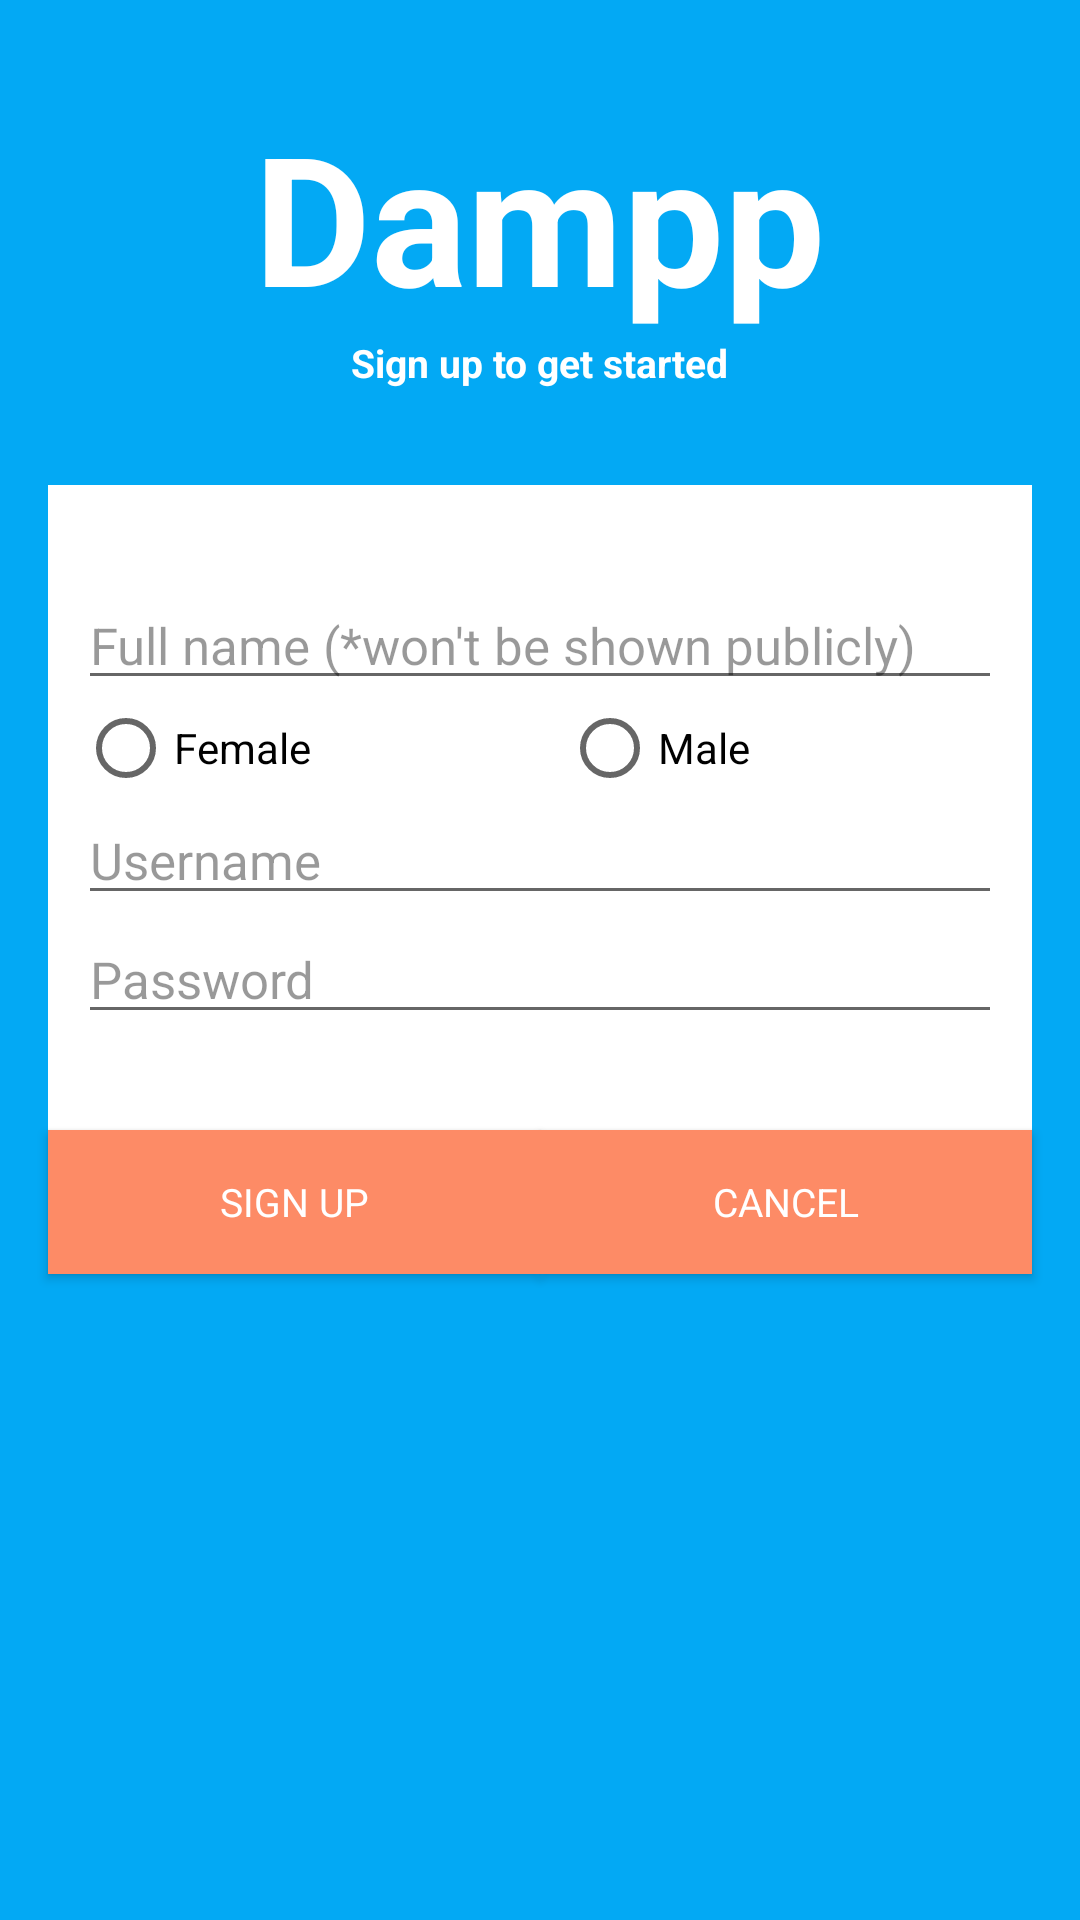

Here is an Android app screen rendered from its layout file. Give the layout XML and the strings, colors and styles it references.
<!-- AndroidManifest.xml: activity theme AppTheme.NoActionBar -->
<!-- res/layout/activity_signup.xml -->
<RelativeLayout xmlns:android="http://schemas.android.com/apk/res/android"
    xmlns:tools="http://schemas.android.com/tools"
    style="@style/AuthBackground"
    android:layout_width="match_parent"
    android:layout_height="match_parent"
 >

    <ImageView
        android:id="@+id/backgroundImage"
        style="@style/AuthBackgroundImage"
        />

    <TextView
        android:id="@+id/title"
        style="@style/AuthTitle" />

    <TextView
        android:id="@+id/subtitle"
        android:text="Sign up to get started"
        style="@style/AuthSubTitle" />

    <LinearLayout
        android:id="@+id/editTextLayout"
        style="@style/AuthFieldContainer" >

        <EditText
            android:id="@+id/fullName"
            style="@style/AuthEditText"
            android:hint="@string/full_name"
            android:inputType="textAutoComplete" />


        <RadioGroup
            android:orientation="horizontal"
            android:padding="0dp"

            android:id="@+id/gender_radio"
            android:layout_margin="0dp"
            android:layout_width="match_parent"
            android:layout_height="wrap_content">
            <RadioButton
                android:padding="0dp"
                android:layout_margin="0dp"
                android:id="@+id/female"
                android:layout_weight="1"
                android:text="@string/radio_female"
                android:layout_width="wrap_content"
                android:layout_height="wrap_content"/>
            <RadioButton
                android:padding="0dp"
                android:layout_margin="0dp"
                android:text="@string/radio_male"
                android:id="@+id/male"
                android:layout_weight="1"
                android:layout_width="wrap_content"
                android:layout_height="wrap_content"/>
        </RadioGroup>


        <EditText
            android:id="@+id/usernameField"
            style="@style/AuthEditText"
            android:hint="@string/username_hint" >


        </EditText>

        <EditText
            android:id="@+id/passwordField"
            style="@style/AuthEditText"
            android:hint="@string/password_hint"
            android:inputType="textPassword" />


    </LinearLayout>

    <ImageView
        android:id="@+id/buttonDivider"
        android:layout_width="wrap_content"
        android:layout_height="wrap_content"
        android:layout_below="@+id/editTextLayout"
        android:layout_centerHorizontal="true"
        android:contentDescription="@string/content_desc_button_divider"
        />

    <Button
        android:id="@+id/signupButton"
        style="@style/AuthButton"
        android:text="@string/sign_up_button_label"
        android:layout_alignParentLeft="true"
        android:layout_below="@+id/editTextLayout"
        android:layout_toLeftOf="@+id/buttonDivider"
        android:layout_marginRight="0dp"

        />

    <Button
        android:id="@+id/cancelButton"
        style="@style/AuthButton"
        android:text="@string/cancel_button_label"
        android:layout_alignParentRight="true"
        android:layout_below="@+id/editTextLayout"
        android:layout_toRightOf="@id/buttonDivider"
        android:layout_marginLeft="0dp" />

</RelativeLayout>
<!-- resources referenced by this layout -->
<resources>
  <string name="cancel_button_label">CANCEL</string>
  <string name="content_desc_button_divider">Button divider</string>
  <string name="full_name">Full name (*won\'t be shown publicly)</string>
  <string name="password_hint">Password</string>
  <string name="radio_female">Female</string>
  <string name="radio_male">Male</string>
  <string name="sign_up_button_label">SIGN UP</string>
  <string name="username_hint">Username</string>
  <style name="AuthBackground">
          <item name="android:background">@color/primary</item>
      </style>
  <style name="AuthBackgroundImage">
          <item name="android:scaleType">fitStart</item>
          <item name="android:layout_width">match_parent</item>
          <item name="android:layout_height">match_parent</item>
          <item name="android:layout_alignParentLeft">true</item>
          <item name="android:layout_alignParentTop">true</item>
          <item name="android:src">@drawable/background</item>
      </style>
  <style name="AuthButton" parent="android:Widget.Holo.Light.Button">
          <item name="android:background">@drawable/button_custom</item>
          <item name="android:layout_marginLeft">@dimen/activity_horizontal_margin</item>
          <item name="android:layout_marginRight">@dimen/activity_horizontal_margin</item>
          <item name="android:textColor">@color/icons</item>
          <item name="android:textSize">13sp</item>
          <item name="android:layout_width">match_parent</item>
          <item name="android:layout_height">wrap_content</item>
      </style>
  <style name="AuthEditText" parent="android:Widget.Holo.Light.EditText">
          <item name="android:ems">10</item>
          <item name="android:textColorHint">@color/black_overlay</item>
          <item name="android:textSize">17sp</item>
          <item name="android:layout_width">match_parent</item>
          <item name="android:layout_height">wrap_content</item>
      </style>
  <style name="AuthSubTitle" parent="AuthTitle">
          <item name="android:textSize">13sp</item>
          <item name="android:layout_below">@id/title</item>
          <item name="android:text">@string/subtitle</item>
          <item name="android:layout_alignParentTop">false</item>
          <item name="android:layout_marginTop">0dp</item>
      </style>
  <style name="AppTheme.NoActionBar" parent="Theme.AppCompat.Light.NoActionBar">
          
          <item name="colorPrimary">@color/primary</item>
          <item name="colorPrimaryDark">@color/primary_dark</item>
          <item name="colorAccent">@color/accent</item>
      </style>
  <color name="primary">#03A9F4</color>
  <!-- drawable button_custom (drawable) -->
  <?xml version="1.0" encoding="utf-8"?>
  <selector xmlns:android="http://schemas.android.com/apk/res/android">
      <item android:drawable="@color/pressed_purple_button"
            android:state_pressed="true" />
      <item android:drawable="@color/focused_purple_button"
            android:state_focused="true" />
      <item android:drawable="@color/light_purple_button" />
  </selector>
  <dimen name="activity_horizontal_margin">16dp</dimen>
  <color name="icons">#FFFFFF</color>
  <color name="black_overlay">#66000000</color>
  <dimen name="login_vertical_margin">32dp</dimen>
  <dimen name="login_horizontal_padding">10dp</dimen>
  <string name="subtitle" />
  <string name="app_name">Dampp</string>
  <color name="primary_dark">#0288D1</color>
  <color name="accent">@color/pink</color>
  <color name="pressed_purple_button">#F09377</color>
  <color name="focused_purple_button">#fff</color>
  <color name="light_purple_button">@color/pink</color>
  <color name="pink">#FD8B66</color>
</resources>
